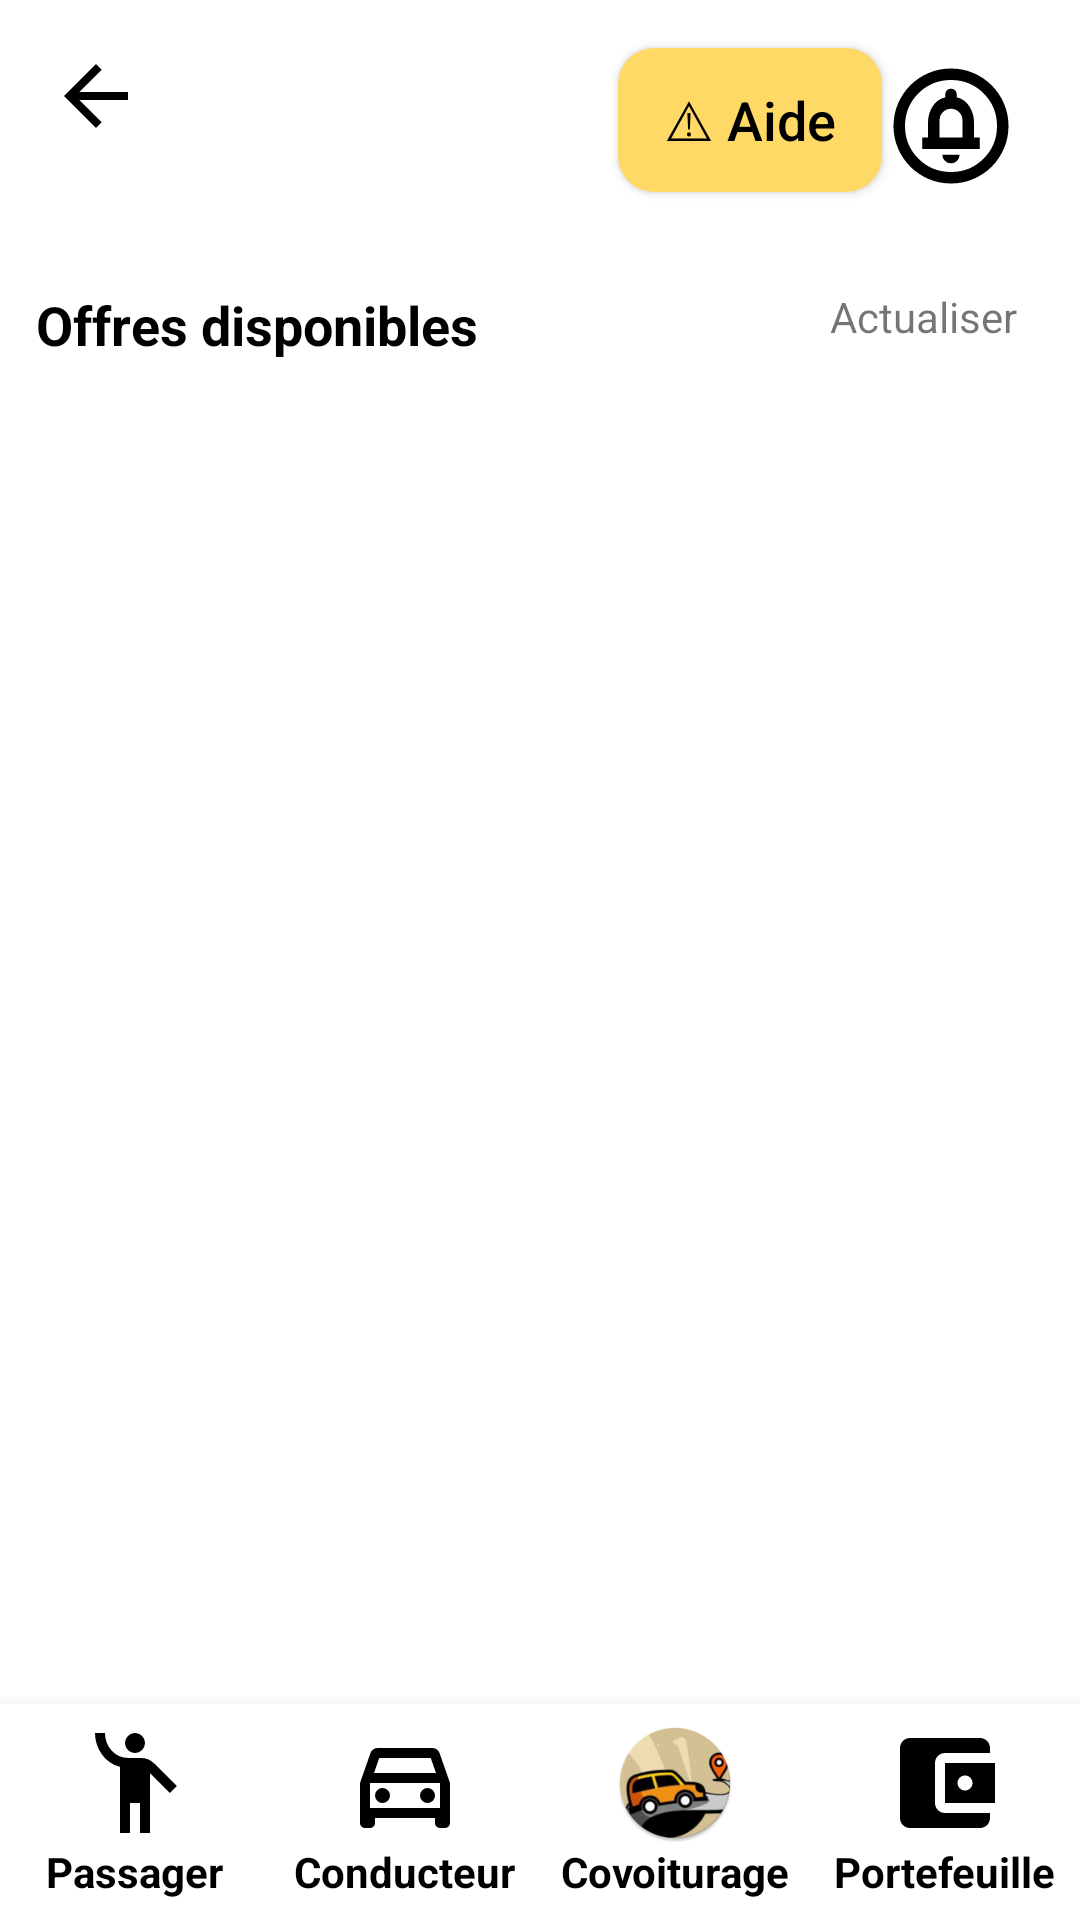

The Android layout XML behind this screen, and the referenced resources:
<!-- AndroidManifest.xml: application theme Theme.DiniM3ak -->
<!-- res/layout/page9.xml -->
<?xml version="1.0" encoding="utf-8"?>
<androidx.constraintlayout.widget.ConstraintLayout xmlns:android="http://schemas.android.com/apk/res/android"
    xmlns:app="http://schemas.android.com/apk/res-auto"
    xmlns:tools="http://schemas.android.com/tools"
    android:layout_width="match_parent"
    android:layout_height="match_parent">

    <ImageView
        android:id="@+id/backButton5"
        android:layout_width="32dp"
        android:layout_height="32dp"
        android:layout_marginStart="16dp"
        android:layout_marginTop="16dp"
        android:contentDescription="@string/goback"
        android:src="@drawable/ic_back"
        app:layout_constraintStart_toStartOf="parent"
        app:layout_constraintTop_toTopOf="parent" />

    <TextView
        android:id="@+id/textView29"
        android:layout_width="wrap_content"
        android:layout_height="wrap_content"
        android:layout_marginStart="12dp"
        android:layout_marginTop="48dp"
        android:text="@string/offres_disponibles"
        android:textColor="#000000"
        android:textSize="18sp"
        android:textStyle="bold"
        app:layout_constraintStart_toStartOf="parent"
        app:layout_constraintTop_toBottomOf="@+id/backButton5"/>

    <TextView
        android:id="@+id/refresh_button"
        android:layout_width="wrap_content"
        android:layout_height="wrap_content"
        android:text="Actualiser"
        app:layout_constraintBottom_toTopOf="@+id/offreView"
        app:layout_constraintEnd_toEndOf="parent"
        app:layout_constraintHorizontal_bias="0.849"
        app:layout_constraintStart_toEndOf="@+id/textView29"
        app:layout_constraintTop_toTopOf="@+id/textView29"
        app:layout_constraintVertical_bias="0.0" />

    <ImageView
        android:id="@+id/notification2"
        android:layout_width="46dp"
        android:layout_height="52dp"
        android:layout_marginStart="5dp"
        android:layout_marginTop="16dp"
        android:layout_marginEnd="20dp"
        android:contentDescription="@string/notif"
        android:src="@drawable/notif_24"
        app:layout_constraintBottom_toTopOf="@+id/btnHelp"
        app:layout_constraintEnd_toEndOf="parent"
        app:layout_constraintStart_toEndOf="@+id/btnHelp"
        app:layout_constraintTop_toTopOf="parent"
        app:layout_constraintVertical_bias="0.0"
        tools:ignore="UnknownIdInLayout" />

    <Button
        android:id="@+id/btnHelp2"
        android:layout_width="wrap_content"
        android:layout_height="wrap_content"
        android:layout_marginTop="16dp"
        android:background="@drawable/button_help_background"
        android:text="@string/aide"
        android:textAllCaps="false"
        android:textColor="#000000"
        android:textSize="18sp"
        app:layout_constraintEnd_toStartOf="@+id/notification2"
        app:layout_constraintTop_toTopOf="parent" />


    

    <androidx.recyclerview.widget.RecyclerView
        android:id="@+id/offreView"
        android:layout_width="match_parent"
        android:layout_height="500dp"
        android:layout_margin="16dp"
        android:layout_marginTop="48dp"
        app:layout_constraintBottom_toTopOf="@+id/linearLayout9"
        app:layout_constraintEnd_toEndOf="parent"
        app:layout_constraintHorizontal_bias="0.0"
        app:layout_constraintStart_toStartOf="parent"
        app:layout_constraintTop_toBottomOf="@+id/textView29"
        app:layout_constraintVertical_bias="0.0"
        tools:ignore="TextSizeCheck" />

    <LinearLayout
        android:id="@+id/linearLayout9"
        android:layout_width="match_parent"
        android:layout_height="72dp"
        android:background="#FFFFFF"
        android:baselineAligned="false"
        android:elevation="8dp"
        android:orientation="horizontal"
        app:layout_constraintBottom_toBottomOf="parent">

        <LinearLayout
            android:layout_width="0dp"
            android:layout_height="match_parent"
            android:layout_weight="1"
            android:contentDescription="@string/passager"
            android:gravity="center"
            android:onClick="goToPassager"
            android:orientation="vertical"
            tools:ignore="UseCompoundDrawables">

            <ImageView
                android:layout_width="40dp"
                android:layout_height="40dp"
                android:contentDescription="@string/passager"
                android:src="@drawable/ic_passager" />

            <TextView
                android:layout_width="wrap_content"
                android:layout_height="wrap_content"
                android:text="@string/passager"
                android:textColor="#000000"
                android:textSize="14sp"
                android:textStyle="bold" />
        </LinearLayout>

        
        <LinearLayout
            android:layout_width="0dp"
            android:layout_height="match_parent"
            android:layout_weight="1"
            android:gravity="center"
            android:onClick="goToConducteur"
            android:orientation="vertical"
            tools:ignore="UseCompoundDrawables">

            <ImageView
                android:layout_width="40dp"
                android:layout_height="40dp"
                android:src="@drawable/outline_directions_car_24"
                tools:ignore="ContentDescription" />

            <TextView
                android:layout_width="wrap_content"
                android:layout_height="wrap_content"
                android:text="@string/conducteur"
                android:textColor="#000000"
                android:textSize="14sp"
                android:textStyle="bold" />
        </LinearLayout>

        
        <LinearLayout
            android:layout_width="0dp"
            android:layout_height="match_parent"
            android:layout_weight="1"
            android:gravity="center"
            android:onClick="goToCovoiturage"
            android:orientation="vertical"
            tools:ignore="UseCompoundDrawables">

            <ImageView
                android:layout_width="40dp"
                android:layout_height="40dp"
                android:contentDescription="@string/logo_de_l_application"
                android:src="@mipmap/ic_icon1_round" />

            <TextView
                android:layout_width="wrap_content"
                android:layout_height="wrap_content"
                android:text="@string/covoiturage"
                android:textColor="#000000"
                android:textSize="14sp"
                android:textStyle="bold" />
        </LinearLayout>

        
        <LinearLayout
            android:layout_width="0dp"
            android:layout_height="match_parent"
            android:layout_weight="1"
            android:gravity="center"
            android:onClick="goToWallet"
            android:orientation="vertical"
            tools:ignore="UseCompoundDrawables">

            <ImageView
                android:layout_width="40dp"
                android:layout_height="40dp"
                android:contentDescription="@string/wallet"
                android:src="@drawable/ic_account" />

            <TextView
                android:layout_width="wrap_content"
                android:layout_height="wrap_content"
                android:text="@string/wallet"
                android:textColor="#000000"
                android:textSize="14sp"
                android:textStyle="bold" />
        </LinearLayout>

    </LinearLayout>

</androidx.constraintlayout.widget.ConstraintLayout>
<!-- resources referenced by this layout -->
<resources>
  <!-- drawable button_help_background (drawable) -->
  <shape xmlns:android="http://schemas.android.com/apk/res/android"
      android:shape="rectangle">
      <solid android:color="#FFD966" />
      <corners android:radius="12dp" />
  </shape>
  <!-- drawable ic_account (drawable) -->
  <vector xmlns:android="http://schemas.android.com/apk/res/android"
      android:height="24dp"
      android:tint="#000000"
      android:viewportHeight="24"
      android:viewportWidth="24"
      android:width="24dp">
  
      <path
          android:fillColor="@android:color/white"
          android:pathData="M21,18v1c0,1.1 -0.9,2 -2,2L5,21c-1.11,0 -2,-0.9 -2,-2L3,5c0,-1.1 0.89,-2 2,-2h14c1.1,0 2,0.9 2,2v1h-9c-1.11,0 -2,0.9 -2,2v8c0,1.1 0.89,2 2,2h9zM12,16h10L22,8L12,8v8zM16,13.5c-0.83,0 -1.5,-0.67 -1.5,-1.5s0.67,-1.5 1.5,-1.5 1.5,0.67 1.5,1.5 -0.67,1.5 -1.5,1.5z" />
  
  </vector>
  <!-- drawable ic_back (drawable) -->
  <vector xmlns:android="http://schemas.android.com/apk/res/android"
      android:width="24dp"
      android:height="24dp"
      android:viewportWidth="24"
      android:viewportHeight="24">
  
      <path
          android:fillColor="#FF000000"
          android:pathData="M20,11H7.83l5.59-5.59L12,4l-8,8 8,8 1.41-1.41L7.83,13H20v-2z" />
  </vector>
  <!-- drawable ic_passager (drawable) -->
  <vector xmlns:android="http://schemas.android.com/apk/res/android"
      android:height="24dp"
      android:tint="#000000"
      android:viewportHeight="960"
      android:viewportWidth="960"
      android:width="24dp">
  
      <path
          android:fillColor="@android:color/white"
          android:pathData="M360,880L360,351Q269,327 214.5,250.5Q160,174 160,80L240,80Q240,163 293.5,221.5Q347,280 430,280L530,280Q560,280 586,291Q612,302 633,323L814,504L758,560L600,402L600,880L520,880L520,640L440,640L440,880L360,880ZM480,240Q447,240 423.5,216.5Q400,193 400,160Q400,127 423.5,103.5Q447,80 480,80Q513,80 536.5,103.5Q560,127 560,160Q560,193 536.5,216.5Q513,240 480,240Z" />
  
  </vector>
  <string name="aide">⚠ Aide</string>
  <string name="conducteur">Conducteur</string>
  <string name="covoiturage">Covoiturage</string>
  <string name="goback">Retour</string>
  <string name="logo_de_l_application">Logo de l\'application</string>
  <string name="notif">Notification</string>
  <string name="offres_disponibles">Offres disponibles</string>
  <string name="passager">Passager</string>
  <string name="wallet">Portefeuille</string>
  <style name="Theme.DiniM3ak" parent="Theme.MaterialComponents.DayNight.DarkActionBar">
          
          <item name="colorPrimary">#FFA500</item> 
          <item name="colorPrimaryVariant">#EF6C00</item>
          <item name="colorOnPrimary">@color/white</item>
          
          <item name="colorSecondary">@color/teal_200</item>
          <item name="colorSecondaryVariant">@color/teal_700</item>
          <item name="colorOnSecondary">@color/black</item>
          
          <item name="android:statusBarColor">?attr/colorPrimaryVariant</item>
          
      </style>
  <color name="white">#FFFFFFFF</color>
  <color name="teal_200">#FF03DAC5</color>
  <color name="teal_700">#FF018786</color>
  <color name="black">#FF000000</color>
</resources>
